2-way image classification set "Roses" from GitHub (SeanHaight/FlowerIdentificationProject); label vocabulary: flowering, not flowering.

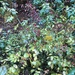
Label: not flowering

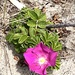
Label: flowering

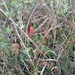
Label: not flowering

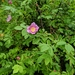
Label: flowering

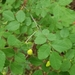
Label: not flowering

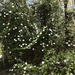
Label: flowering
